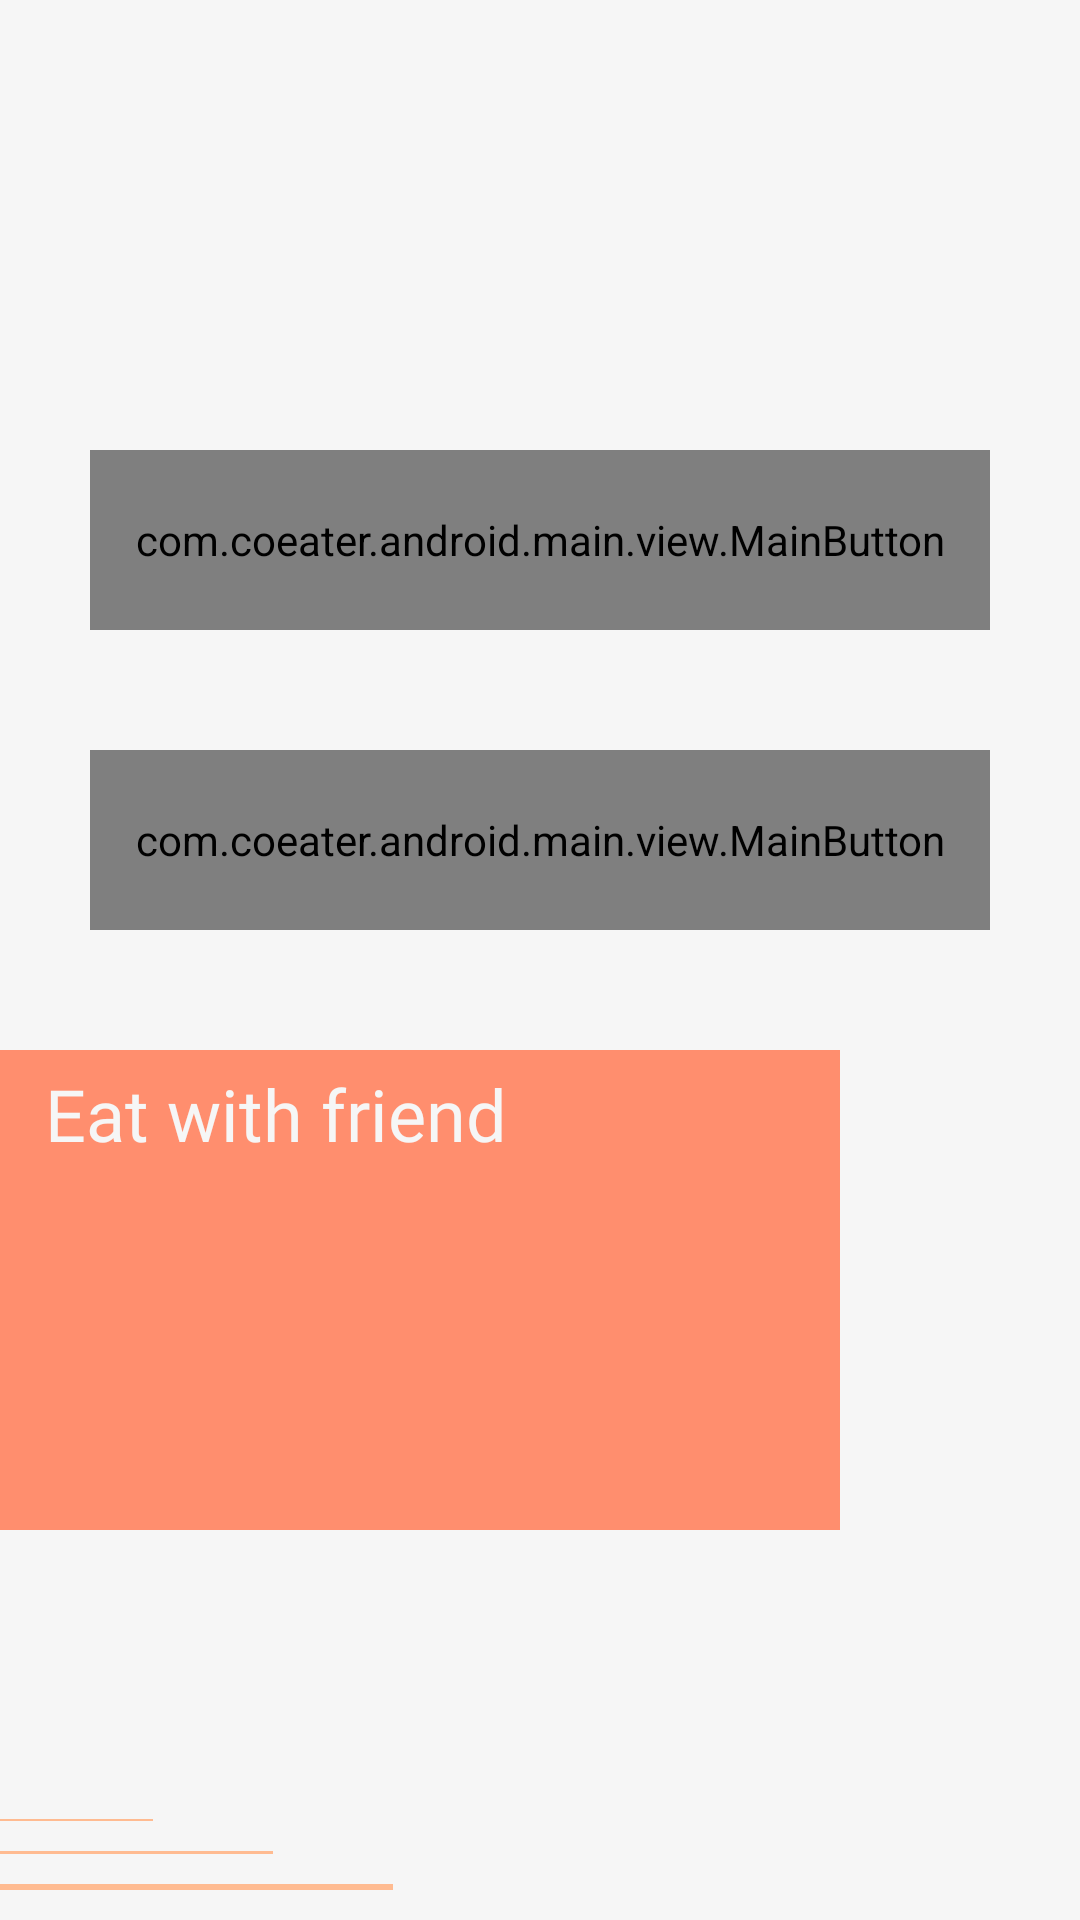

This screen was rendered from an Android layout file. Write that file and the resources it references.
<!-- AndroidManifest.xml: application theme Theme.AppCompat.NoActionBar -->
<!-- res/layout/fragment_oneonone.xml -->
<?xml version="1.0" encoding="utf-8"?>
<androidx.constraintlayout.widget.ConstraintLayout xmlns:android="http://schemas.android.com/apk/res/android"
    xmlns:app="http://schemas.android.com/apk/res-auto"
    android:layout_width="match_parent"
    android:layout_height="match_parent"
    xmlns:tools="http://schemas.android.com/tools"
    android:background="@color/white">
































    <LinearLayout
        android:id="@+id/linearLayout"
        android:layout_width="match_parent"
        android:layout_height="wrap_content"
        android:layout_marginStart="30dp"
        android:layout_marginTop="150dp"
        android:layout_marginEnd="30dp"
        android:orientation="vertical"
        app:layout_constraintEnd_toEndOf="parent"
        app:layout_constraintStart_toStartOf="parent"
        app:layout_constraintTop_toTopOf="parent">

        <com.coeater.android.main.view.MainButton
            android:id="@+id/main_button_invite_friend"
            android:layout_width="match_parent"
            android:layout_height="60dp"
            android:layout_marginBottom="40dp" />

        <com.coeater.android.main.view.MainButton
            android:id="@+id/main_button_search_friend"
            android:layout_width="match_parent"
            android:layout_height="60dp" />


    </LinearLayout>

    <include
        android:id="@+id/include_friends"
        layout="@layout/view_main_friends"
        android:layout_width="match_parent"
        android:layout_height="160dp"
        android:layout_marginTop="40dp"
        android:layout_marginEnd="80dp"
        app:layout_constraintEnd_toEndOf="@+id/include"
        app:layout_constraintStart_toStartOf="parent"
        app:layout_constraintTop_toBottomOf="@+id/linearLayout" />


    <include layout="@layout/view_main_horizontal_lines"
        />
</androidx.constraintlayout.widget.ConstraintLayout>
<!-- res/layout/view_main_vertical_lines.xml (included above) -->
<?xml version="1.0" encoding="utf-8"?>
<androidx.constraintlayout.widget.ConstraintLayout
xmlns:android="http://schemas.android.com/apk/res/android"
    xmlns:app="http://schemas.android.com/apk/res-auto"
    android:layout_width="match_parent"
android:layout_height="match_parent">

    <View
        android:id="@+id/view_line_one"
        android:layout_width="2dp"
        android:layout_height="184.5dp"
        android:layout_marginEnd="10dp"
        android:background="@color/light_salmon"
        app:layout_constraintEnd_toStartOf="@+id/view_line_two"
        app:layout_constraintTop_toTopOf="parent" />

    <View
        android:id="@+id/view_line_two"
        android:layout_width="1dp"
        android:layout_height="158dp"
        android:layout_marginEnd="10dp"
        android:background="@color/light_salmon"
        app:layout_constraintEnd_toStartOf="@+id/view_line_three"
        app:layout_constraintTop_toTopOf="@+id/view_line_three" />

    <View
        android:id="@+id/view_line_three"
        android:layout_width="0.5dp"
        android:layout_height="128dp"
        android:layout_marginEnd="10dp"
        android:background="@color/light_salmon"
        app:layout_constraintEnd_toStartOf="@+id/view_line_four"
        app:layout_constraintTop_toTopOf="parent" />

    <View
        android:id="@+id/view_line_four"
        android:layout_width="0.5dp"
        android:layout_height="106dp"
        android:layout_marginEnd="10dp"
        android:background="@color/light_salmon"
        app:layout_constraintEnd_toEndOf="parent"
        app:layout_constraintTop_toTopOf="parent" />
</androidx.constraintlayout.widget.ConstraintLayout>
<!-- res/layout/view_main_friends.xml (included above) -->
<?xml version="1.0" encoding="utf-8"?>
<androidx.constraintlayout.widget.ConstraintLayout xmlns:android="http://schemas.android.com/apk/res/android"
    xmlns:app="http://schemas.android.com/apk/res-auto"
    android:layout_width="280dp"
    android:layout_height="160dp"
    xmlns:tools="http://schemas.android.com/tools"
    android:background="@color/salmon">

    <TextView
        android:id="@+id/tv_title"
        android:layout_width="match_parent"
        android:layout_height="wrap_content"
        android:layout_marginStart="15dp"
        android:layout_marginTop="5dp"
        android:layout_marginEnd="15dp"
        android:fontFamily="@font/regular"
        android:lineSpacingExtra="12sp"
        android:text="Eat with friend"
        android:textColor="@color/white"
        android:textSize="24dp"
        app:layout_constraintEnd_toEndOf="parent"
        app:layout_constraintStart_toStartOf="parent"
        app:layout_constraintTop_toTopOf="parent" />

    <androidx.recyclerview.widget.RecyclerView
        android:id="@+id/rv_friends"
        android:layout_width="match_parent"
        android:layout_height="80dp"
        android:scrollbars="horizontal"
        android:layout_marginStart="20dp"
        android:layout_marginTop="15dp"
        android:layout_marginEnd="20dp"
        app:layout_constraintEnd_toEndOf="parent"
        app:layout_constraintStart_toStartOf="parent"
        app:layout_constraintTop_toBottomOf="@+id/tv_title" />
</androidx.constraintlayout.widget.ConstraintLayout>
<!-- res/layout/view_main_horizontal_lines.xml (included above) -->
<?xml version="1.0" encoding="utf-8"?>
<androidx.constraintlayout.widget.ConstraintLayout
    xmlns:android="http://schemas.android.com/apk/res/android"
    xmlns:app="http://schemas.android.com/apk/res-auto"
    xmlns:tools="http://schemas.android.com/tools"
    android:layout_width="match_parent"
    android:layout_height="match_parent">

    <View
        android:id="@+id/view_line_one"
        android:layout_width="51dp"
        android:layout_height="0.5dp"
        android:layout_marginBottom="10dp"
        android:background="@color/light_salmon"
        app:layout_constraintBottom_toTopOf="@+id/view_line_two"
        app:layout_constraintStart_toStartOf="parent" />

    <View
        android:id="@+id/view_line_two"
        android:layout_width="91dp"
        android:layout_height="1dp"
        android:layout_marginBottom="10dp"
        android:background="@color/light_salmon"
        app:layout_constraintBottom_toTopOf="@+id/view_line_three"
        app:layout_constraintStart_toStartOf="parent"
         />

    <View
        android:id="@+id/view_line_three"
        android:layout_width="131dp"
        android:layout_height="2dp"
        android:layout_marginBottom="10dp"
        android:background="@color/light_salmon"
        app:layout_constraintBottom_toBottomOf="parent"
        app:layout_constraintStart_toStartOf="parent" />

</androidx.constraintlayout.widget.ConstraintLayout>
<!-- resources referenced by this layout -->
<resources>
  <color name="light_salmon">#ffbb91</color>
  <color name="salmon">#ff8e6e</color>
  <color name="white">#f6f6f6</color>
  <!-- drawable bg_main_triangle (drawable) -->
  <?xml version="1.0" encoding="utf-8"?>
  <layer-list xmlns:android="http://schemas.android.com/apk/res/android" >
      <item>
          <rotate
              android:fromDegrees="45"
              android:toDegrees="45"
              android:pivotY="-45%"
              android:pivotX="90%" >
              <shape
                  android:shape="rectangle" >
                  <solid
                      android:color="@color/salmon"/>
              </shape>
          </rotate>
      </item>
  </layer-list>
</resources>
